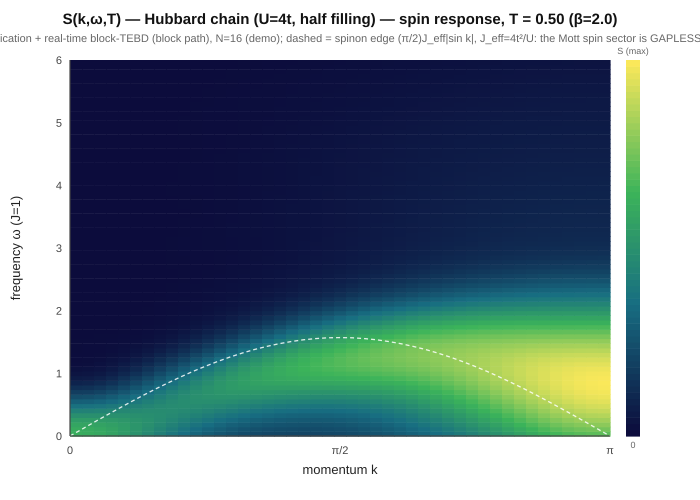

Source data for this figure (header and first rows):
t, l0=8, n_phys=16, beta=2.0000
0.0000, 5.218374e-05, -1.304569e-04, 4.291721e-04, -1.406524e-03, 4.476688e-03, -1.562855e-02, 4.535284e-02, -2.581613e-01, 8.044972e-01, -2.581620e-01, 4.535323e-02, -1.563127e-02, 4.476594e-03, -1.416317e-03, 4.232341e-04, -1.705067e-04, 0.000000e+00, 0.000000e+00, 0.000000e+00, 0.000000e+00, 0.000000e+00, 0.000000e+00, 0.000000e+00
0.1000, 5.218614e-05, -1.304550e-04, 4.290363e-04, -1.407003e-03, 4.472305e-03, -1.568952e-02, 4.501174e-02, -2.526199e-01, 7.942301e-01, -2.526235e-01, 4.501477e-02, -1.569399e-02, 4.472694e-03, -1.416949e-03, 4.231335e-04, -1.705021e-04, 6.549709e-11, -1.841770e-10, 3.464698e-10, 3.434511e-09, -3.838966e-09, 9.642194e-06, 6.348015e-05
0.2000, 5.219338e-05, -1.304579e-04, 4.286498e-04, -1.408628e-03, 4.458851e-03, -1.587337e-02, 4.409301e-02, -2.368777e-01, 7.649862e-01, -2.368891e-01, 4.410290e-02, -1.588243e-02, 4.460518e-03, -1.418980e-03, 4.228398e-04, -1.704973e-04, 8.645131e-11, -2.795230e-10, -5.179035e-10, 3.590073e-08, 3.432082e-08, 5.932954e-05, 5.192305e-04
0.3000, 5.220129e-05, -1.304791e-04, 4.280430e-04, -1.411879e-03, 4.435136e-03, -1.617980e-02, 4.287978e-02, -2.133285e-01, 7.209895e-01, -2.133508e-01, 4.289802e-02, -1.619467e-02, 4.438446e-03, -1.422754e-03, 4.223541e-04, -1.705110e-04, -2.135431e-10, 3.624974e-10, -6.037075e-09, 1.810311e-07, 5.308585e-07, 1.946928e-04, 1.657527e-03
0.4000, 5.220365e-05, -1.305372e-04, 4.272360e-04, -1.417479e-03, 4.398786e-03, -1.659977e-02, 4.175277e-02, -1.852134e-01, 6.679478e-01, -1.852471e-01, 4.177753e-02, -1.661965e-02, 4.403553e-03, -1.428824e-03, 4.216502e-04, -1.705656e-04, -8.704735e-10, 1.620150e-09, -1.753583e-08, 6.055701e-07, 2.862849e-06, 4.690638e-04, 3.596809e-03
0.5000, 5.219055e-05, -1.306479e-04, 4.261892e-04, -1.426292e-03, 4.346085e-03, -1.710685e-02, 4.108625e-02, -1.557785e-01, 6.115597e-01, -1.558216e-01, 4.111312e-02, -1.712922e-02, 4.351659e-03, -1.437899e-03, 4.206518e-04, -1.706782e-04, -2.022198e-10, -3.491255e-09, -2.531441e-08, 1.659166e-06, 1.012029e-05, 9.400766e-04, 6.266593e-03
0.6000, 5.215376e-05, -1.308294e-04, 4.247842e-04, -1.439266e-03, 4.272301e-03, -1.765161e-02, 4.115541e-02, -1.275382e-01, 5.562150e-01, -1.275868e-01, 4.117906e-02, -1.767322e-02, 4.277838e-03, -1.450891e-03, 4.192512e-04, -1.708752e-04, 1.791056e-09, -1.841978e-08, -1.376010e-08, 3.959379e-06, 2.798938e-05, 1.660970e-03, 9.445082e-03
0.7000, 5.208440e-05, -1.310966e-04, 4.228179e-04, -1.457453e-03, 4.172852e-03, -1.816265e-02, 4.208331e-02, -1.018634e-01, 5.042767e-01, -1.019128e-01, 4.209934e-02, -1.818055e-02, 4.177580e-03, -1.468874e-03, 4.172542e-04, -1.711875e-04, 4.178197e-09, -4.258093e-08, 2.832296e-08, 8.491607e-06, 6.543675e-05, 2.669226e-03, 1.283496e-02
0.8000, 5.197323e-05, -1.314637e-04, 4.199660e-04, -1.481966e-03, 4.045004e-03, -1.855498e-02, 4.383987e-02, -7.897531e-02, 4.560846e-01, -7.902120e-02, 4.384625e-02, -1.856742e-02, 4.048476e-03, -1.493075e-03, 4.143863e-04, -1.716436e-04, 5.412256e-09, -7.699842e-08, 1.483144e-07, 1.679596e-05, 1.347643e-04, 3.976491e-03, 1.614925e-02
0.9000, 5.180973e-05, -1.319617e-04, 4.158184e-04, -1.513914e-03, 3.889657e-03, -1.874396e-02, 4.628667e-02, -5.827510e-02, 4.105501e-01, -5.831486e-02, 4.628410e-02, -1.875085e-02, 3.891906e-03, -1.524737e-03, 4.103142e-04, -1.722983e-04, 4.130128e-09, -1.230447e-07, 4.808164e-07, 3.108642e-05, 2.508797e-04, 5.563870e-03, 1.917848e-02
1, 5.159037e-05, -1.326722e-04, 4.099476e-04, -1.554293e-03, 3.712767e-03, -1.866069e-02, 4.924587e-02, -3.883700e-02, 3.660315e-01, -3.887011e-02, 4.923727e-02, -1.866337e-02, 3.714261e-03, -1.564944e-03, 4.046776e-04, -1.732670e-04, -1.294410e-08, -1.511047e-07, 1.268387e-06, 5.441864e-05, 4.297160e-04, 7.385001e-03, 2.181976e-02
1.1, 5.130102e-05, -1.337063e-04, 4.018588e-04, -1.603624e-03, 3.525761e-03, -1.826373e-02, 5.256624e-02, -1.987021e-02, 3.211478e-01, -1.989811e-02, 5.255553e-02, -1.826439e-02, 3.527183e-03, -1.614186e-03, 3.970326e-04, -1.746904e-04, -5.300165e-08, -1.222483e-07, 2.944082e-06, 9.085393e-05, 6.858762e-04, 9.376910e-03, 2.406402e-02
1.2, 5.090495e-05, -1.351565e-04, 3.908779e-04, -1.661385e-03, 3.344510e-03, -1.754278e-02, 5.616365e-02, -1.007817e-03, 2.752833e-01, -1.033195e-03, 5.615462e-02, -1.754371e-02, 3.346601e-03, -1.671960e-03, 3.867913e-04, -1.766968e-04, -1.069993e-07, -4.309821e-10, 6.209699e-06, 1.454119e-04, 1.030429e-03, 1.147548e-02, 2.595256e-02
1.3, 5.031817e-05, -1.371073e-04, 3.763112e-04, -1.725774e-03, 3.187658e-03, -1.651315e-02, 6.002596e-02, 1.762674e-02, 2.287023e-01, 1.760089e-02, 6.002128e-02, -1.651592e-02, 3.190752e-03, -1.736420e-03, 3.733773e-04, -1.794540e-04, -1.568615e-07, 3.529539e-07, 1.212066e-05, 2.235282e-04, 1.469789e-03, 1.363087e-02, 2.752337e-02
1.4, 4.945646e-05, -1.396830e-04, 3.575552e-04, -1.793612e-03, 3.073773e-03, -1.520202e-02, 6.418603e-02, 3.553589e-02, 1.823481e-01, 3.550724e-02, 6.418685e-02, -1.520731e-02, 3.078117e-03, -1.804165e-03, 3.563400e-04, -1.831547e-04, -1.833216e-07, 1.119443e-06, 2.202143e-05, 3.306236e-04, 2.005300e-03, 1.581752e-02, 2.876833e-02
1.5, 4.822028e-05, -1.430328e-04, 3.343343e-04, -1.860006e-03, 3.019006e-03, -1.363107e-02, 6.867773e-02, 5.205559e-02, 1.374860e-01, 5.202304e-02, 6.868367e-02, -1.363894e-02, 3.024659e-03, -1.870465e-03, 3.355139e-04, -1.879782e-04, -1.439968e-07, 2.631941e-06, 3.766576e-05, 4.712939e-04, 2.634395e-03, 1.803533e-02, 2.961545e-02
1.6, 4.650557e-05, -1.471910e-04, 3.067463e-04, -1.918741e-03, 3.035452e-03, -1.180146e-02, 7.349266e-02, 6.655844e-02, 9.535719e-02, 6.652215e-02, 7.350268e-02, -1.181190e-02, 3.042446e-03, -1.929887e-03, 3.111512e-04, -1.940174e-04, -5.049843e-09, 5.350429e-06, 6.085949e-05, 6.492209e-04, 3.352451e-03, 2.030031e-02, 2.993945e-02
1.7, 4.417692e-05, -1.520295e-04, 2.751640e-04, -1.963365e-03, 3.130726e-03, -9.686407e-03, 7.855325e-02, 7.858838e-02, 5.694775e-02, 7.854945e-02, 7.856640e-02, -9.699469e-03, 3.139103e-03, -1.975935e-03, 2.837007e-04, -2.010961e-04, 3.183732e-07, 9.717502e-06, 9.354688e-05, 8.666454e-04, 4.156758e-03, 2.262784e-02, 2.959447e-02
1.8, 4.116037e-05, -1.574121e-04, 2.401760e-04, -1.987804e-03, 3.311671e-03, -7.235829e-03, 8.371158e-02, 8.790834e-02, 2.290183e-02, 8.786836e-02, 8.372615e-02, -7.250435e-03, 3.321278e-03, -2.003397e-03, 2.542777e-04, -2.092480e-04, 9.792308e-07, 1.612178e-05, 1.381275e-04, 1.125419e-03, 5.047357e-03, 2.501562e-02, 2.845413e-02
1.9, 3.733630e-05, -1.633041e-04, 2.026017e-04, -1.987574e-03, 3.587911e-03, -4.389170e-03, 8.876530e-02, 9.447990e-02, -6.454718e-03, 9.444030e-02, 8.878014e-02, -4.402593e-03, 3.597258e-03, -2.007726e-03, 2.235727e-04, -2.185671e-04, 2.123744e-06, 2.511507e-05, 1.968266e-04, 1.427744e-03, 6.027994e-03, 2.742899e-02, 2.644460e-02
2, 3.254802e-05, -1.694786e-04, 1.638530e-04, -1.958558e-03, 3.973823e-03, -1.094209e-03, 9.349527e-02, 9.840741e-02, -3.103816e-02, 9.836974e-02, 9.350814e-02, -1.104176e-03, 3.981921e-03, -1.984451e-03, 1.926131e-04, -2.289381e-04, 4.011592e-06, 3.714767e-05, 2.720776e-04, 1.776408e-03, 7.101325e-03, 2.980049e-02, 2.356245e-02
2.1, 2.649486e-05, -1.755865e-04, 1.249443e-04, -1.896185e-03, 4.487784e-03, 2.679050e-03, 9.769456e-02, 9.988207e-02, -5.092918e-02, 9.984776e-02, 9.770492e-02, 2.670038e-03, 4.495756e-03, -1.928882e-03, 1.624183e-04, -2.402443e-04, 6.932500e-06, 5.287717e-05, 3.660608e-04, 2.175585e-03, 8.269103e-03, 3.203168e-02, 1.987397e-02
2.2, 1.868709e-05, -1.815112e-04, 8.711263e-05, -1.793525e-03, 5.160892e-03, 6.920038e-03, 1.011954e-01, 9.914243e-02, -6.631675e-02, 9.911164e-02, 1.012024e-01, 6.911886e-03, 5.163519e-03, -1.834882e-03, 1.342077e-04, -2.527568e-04, 1.136740e-05, 7.326527e-05, 4.820022e-04, 2.630280e-03, 9.524803e-03, 3.401124e-02, 1.549822e-02
2.3, 8.927394e-06, -1.870250e-04, 5.186756e-05, -1.644596e-03, 6.018703e-03, 1.157823e-02, 1.038847e-01, 9.644892e-02, -7.746641e-02, 9.642172e-02, 1.038852e-01, 1.157203e-02, 6.018612e-03, -1.698452e-03, 1.113607e-04, -2.673291e-04, 1.787747e-05, 9.909468e-05, 6.239518e-04, 3.142580e-03, 1.086000e-02, 3.562132e-02, 1.058477e-02
2.4, -2.900442e-06, -1.918426e-04, 2.116983e-05, -1.436505e-03, 7.077701e-03, 1.656549e-02, 1.057009e-01, 9.207209e-02, -8.469993e-02, 9.204982e-02, 1.056927e-01, 1.656497e-02, 7.076512e-03, -1.505037e-03, 9.418320e-05, -2.836524e-04, 2.678737e-05, 1.319031e-04, 7.961354e-04, 3.717404e-03, 1.224289e-02, 3.677711e-02, 5.285015e-03
2.5, -1.656834e-05, -1.952480e-04, -1.213839e-06, -1.155129e-03, 8.347418e-03, 2.178361e-02, 1.066217e-01, 8.628638e-02, -8.837742e-02, 8.626578e-02, 1.066081e-01, 2.178239e-02, 8.346662e-03, -1.237418e-03, 8.369220e-05, -3.013486e-04, 3.819314e-05, 1.728227e-04, 9.988024e-04, 4.357079e-03, 1.364002e-02, 3.741623e-02, -2.569560e-04
2.6, -3.297863e-05, -1.979414e-04, -1.159276e-05, -7.847645e-04, 9.832934e-03, 2.711782e-02, 1.066523e-01, 7.935939e-02, -8.887866e-02, 7.933864e-02, 1.066346e-01, 2.711977e-02, 9.831611e-03, -8.822699e-04, 8.738254e-05, -3.200853e-04, 5.234068e-05, 2.250776e-04, 1.238678e-03, 5.059709e-03, 1.501851e-02, 3.750607e-02, -5.915217e-03
2.7, -5.275763e-05, -1.975569e-04, -3.511154e-06, -3.073950e-04, 1.151993e-02, 3.246347e-02, 1.058192e-01, 7.154729e-02, -8.659155e-02, 7.152473e-02, 1.057968e-01, 3.246802e-02, 1.152478e-02, -4.227603e-04, 1.112072e-04, -3.384789e-04, 7.066672e-05, 2.913621e-04, 1.518140e-03, 5.821612e-03, 1.633827e-02, 3.704248e-02, -1.159271e-02
2.8, -7.672717e-05, -1.923315e-04, 2.961207e-05, 2.925389e-04, 1.339329e-02, 3.772664e-02, 1.041481e-01, 6.310233e-02, -8.190706e-02, 6.307794e-02, 1.041210e-01, 3.773381e-02, 1.340851e-02, 1.539120e-04, 1.634107e-04, -3.554753e-04, 9.445502e-05, 3.727563e-04, 1.839337e-03, 6.631971e-03, 1.756631e-02, 3.604046e-02, -1.721656e-02
2.9, -1.038874e-04, -1.794472e-04, 9.640272e-05, 1.024715e-03, 1.543271e-02, 4.282887e-02, 1.016587e-01, 5.427974e-02, -7.522716e-02, 5.425574e-02, 1.016241e-01, 4.284043e-02, 1.546200e-02, 8.585067e-04, 2.520791e-04, -3.701215e-04, 1.268448e-04, 4.697713e-04, 2.201604e-03, 7.477320e-03, 1.867872e-02, 3.452620e-02, -2.273095e-02
3, -1.332729e-04, -1.557947e-04, 2.023594e-04, 1.895203e-03, 1.761694e-02, 4.770550e-02, 9.835700e-02, 4.534359e-02, -6.696549e-02, 4.532320e-02, 9.831666e-02, 4.771951e-02, 1.765737e-02, 1.701420e-03, 3.837960e-04, -3.779514e-04, 1.669675e-04, 5.843221e-04, 2.603099e-03, 8.343596e-03, 1.965506e-02, 3.253511e-02, -2.808433e-02
3.1, -1.636334e-04, -1.192655e-04, 3.517029e-04, 2.907767e-03, 1.991893e-02, 5.230255e-02, 9.423505e-02, 3.657295e-02, -5.754830e-02, 3.655631e-02, 9.419139e-02, 5.230864e-02, 1.997613e-02, 2.683950e-03, 5.602027e-04, -3.761407e-04, 2.158483e-04, 7.172264e-04, 3.040456e-03, 9.213187e-03, 2.047777e-02, 3.009577e-02, -3.320846e-02
3.2, -1.945578e-04, -6.506806e-05, 5.520606e-04, 4.058001e-03, 2.232103e-02, 5.657338e-02, 8.928499e-02, 2.824461e-02, -4.740961e-02, 2.823453e-02, 8.923860e-02, 5.657204e-02, 2.239044e-02, 3.805221e-03, 7.935521e-04, -3.599042e-04, 2.755843e-04, 8.702033e-04, 3.515622e-03, 1.007098e-02, 2.113313e-02, 2.722983e-02, -3.800898e-02
3.3, -2.264343e-04, 8.942794e-06, 8.104983e-04, 5.335290e-03, 2.480662e-02, 6.046789e-02, 8.351544e-02, 2.062050e-02, -3.697075e-02, 2.061688e-02, 8.346475e-02, 6.046156e-02, 2.488115e-02, 5.058946e-03, 1.087974e-03, -3.264457e-04, 3.473108e-04, 1.044686e-03, 4.024046e-03, 1.090343e-02, 2.160685e-02, 2.395452e-02, -4.235784e-02
3.4, -2.585978e-04, 1.070661e-04, 1.136666e-03, 6.734406e-03, 2.734660e-02, 6.392796e-02, 7.697075e-02, 1.391288e-02, -2.661039e-02, 1.391761e-02, 7.691849e-02, 6.392152e-02, 2.742030e-02, 6.436485e-03, 1.449650e-03, -2.723713e-04, 4.342910e-04, 1.241002e-03, 4.563582e-03, 1.169396e-02, 2.187997e-02, 2.028342e-02, -4.610495e-02
3.5, -2.901087e-04, 2.344579e-04, 1.536289e-03, 8.246226e-03, 2.990796e-02, 6.688508e-02, 6.975505e-02, 8.271015e-03, -1.664742e-02, 8.282524e-03, 6.969985e-02, 6.688021e-02, 2.997587e-02, 7.928880e-03, 1.883229e-03, -1.862117e-04, 5.408104e-04, 1.456894e-03, 5.130450e-03, 1.242757e-02, 2.194370e-02, 1.622239e-02, -4.908740e-02
3.6, -3.175978e-04, 3.944772e-04, 2.014129e-03, 9.861863e-03, 3.246449e-02, 6.925676e-02, 6.202296e-02, 3.760000e-03, -7.329449e-03, 3.778642e-03, 6.196481e-02, 6.925510e-02, 3.252039e-02, 9.538640e-03, 2.383770e-03, -6.112708e-05, 6.689890e-04, 1.690395e-03, 5.714929e-03, 1.309210e-02, 2.179368e-02, 1.178991e-02, -5.116212e-02
3.7, -3.392496e-04, 5.891611e-04, 2.571153e-03, 1.157699e-02, 3.499782e-02, 7.094862e-02, 5.398301e-02, 3.684734e-04, 1.171882e-03, 3.957644e-04, 5.392026e-02, 7.094472e-02, 3.504511e-02, 1.124960e-02, 2.954461e-03, 1.124134e-04, 8.222325e-04, 1.938741e-03, 6.312679e-03, 1.368067e-02, 2.142483e-02, 7.023587e-03, -5.222237e-02
3.8, -3.519345e-04, 8.196603e-04, 3.213186e-03, 1.337022e-02, 3.750002e-02, 7.187427e-02, 4.586663e-02, -1.976863e-03, 8.749740e-03, -1.942418e-03, 4.580871e-02, 7.185107e-02, 3.753648e-02, 1.305712e-02, 3.592696e-03, 3.406888e-04, 1.006705e-03, 2.196098e-03, 6.916262e-03, 1.418258e-02, 2.080497e-02, 2.027840e-03, -5.222801e-02
3.9, -3.567230e-04, 1.094257e-03, 3.935785e-03, 1.524110e-02, 3.993963e-02, 7.195904e-02, 3.791944e-02, -3.380527e-03, 1.533960e-02, -3.344838e-03, 3.785551e-02, 7.192797e-02, 3.997918e-02, 1.494197e-02, 4.301487e-03, 6.332384e-04, 1.226532e-03, 2.465319e-03, 7.506707e-03, 1.458541e-02, 1.992519e-02, -3.086446e-03, -5.121026e-02
4, -3.389536e-04, 1.405637e-03, 4.743319e-03, 1.717233e-02, 4.227890e-02, 7.117568e-02, 3.036347e-02, -3.985706e-03, 2.092803e-02, -3.942994e-03, 3.029779e-02, 7.114479e-02, 4.231249e-02, 1.688673e-02, 5.072444e-03, 9.991743e-04, 1.484136e-03, 2.739826e-03, 8.097520e-03, 1.487568e-02, 1.874769e-02, -8.158892e-03, -4.927170e-02
4.1, -2.974369e-04, 1.758958e-03, 5.629361e-03, 1.914183e-02, 4.448401e-02, 6.951584e-02, 2.337190e-02, -3.917049e-03, 2.552899e-02, -3.871666e-03, 2.330589e-02, 6.949311e-02, 4.449909e-02, 1.886823e-02, 5.907725e-03, 1.455140e-03, 1.781416e-03, 3.016439e-03, 8.675520e-03, 1.503665e-02, 1.726414e-02, -1.302134e-02, -4.657687e-02
4.2, -2.180598e-04, 2.158241e-03, 6.597898e-03, 2.111081e-02, 4.648896e-02, 6.704989e-02, 1.705063e-02, -3.296081e-03, 2.918310e-02, -3.245685e-03, 1.698881e-02, 6.702910e-02, 4.647620e-02, 2.087337e-02, 6.798422e-03, 2.003153e-03, 2.122936e-03, 3.291613e-03, 9.222266e-03, 1.507144e-02, 1.546731e-02, -1.753601e-02, -4.328747e-02
4.3, -1.030930e-04, 2.602982e-03, 7.637734e-03, 2.307277e-02, 4.822155e-02, 6.387254e-02, 1.146305e-02, -2.234574e-03, 3.195366e-02, -2.175290e-03, 1.140475e-02, 6.386907e-02, 4.816233e-02, 2.288906e-02, 7.740377e-03, 2.653116e-03, 2.510716e-03, 3.561607e-03, 9.736853e-03, 1.496689e-02, 1.336373e-02, -2.156378e-02, -3.956140e-02
4.4, 5.689643e-05, 3.092948e-03, 8.747197e-03, 2.499694e-02, 4.961153e-02, 6.011044e-02, 6.642064e-03, -8.495427e-04, 3.392632e-02, -7.713985e-04, 6.574905e-03, 6.015720e-02, 4.947898e-02, 2.489676e-02, 8.720493e-03, 3.414817e-03, 2.950898e-03, 3.827050e-03, 1.020367e-02, 1.471413e-02, 1.096448e-02, -2.498791e-02, -3.555036e-02
4.5, 2.763255e-04, 3.632313e-03, 9.910048e-03, 2.687957e-02, 5.055571e-02, 5.592865e-02, 2.566478e-03, 7.837403e-04, 3.519504e-02, 8.733635e-04, 2.508158e-03, 5.602287e-02, 5.035155e-02, 2.687654e-02, 9.725371e-03, 4.295111e-03, 3.435140e-03, 4.071693e-03, 1.061384e-02, 1.429021e-02, 8.367688e-03, -2.780225e-02, -3.134282e-02
4.6, 5.634803e-04, 4.216177e-03, 1.111732e-02, 2.870228e-02, 5.103390e-02, 5.145843e-02, -7.819908e-04, 2.568399e-03, 3.586721e-02, 2.666010e-03, -8.329791e-04, 5.161764e-02, 5.073844e-02, 2.879438e-02, 1.073857e-02, 5.311173e-03, 3.969708e-03, 4.289297e-03, 1.094697e-02, 1.369432e-02, 5.628266e-03, -2.998783e-02, -2.703869e-02
4.7, 9.289603e-04, 4.838693e-03, 1.233567e-02, 3.041196e-02, 5.103521e-02, 4.679947e-02, -3.416404e-03, 4.414402e-03, 3.605290e-02, 4.503765e-03, -3.461203e-03, 4.702826e-02, 5.063401e-02, 3.061664e-02, 1.174091e-02, 6.467811e-03, 4.545065e-03, 4.465047e-03, 1.122351e-02, 1.289074e-02, 2.845466e-03, -3.158151e-02, -2.269874e-02
4.8, 1.377375e-03, 5.488196e-03, 1.357049e-02, 3.197198e-02, 5.057366e-02, 4.202709e-02, -5.341015e-03, 6.234830e-03, 3.583703e-02, 6.311831e-03, -5.389440e-03, 4.233708e-02, 5.004914e-02, 3.230623e-02, 1.271023e-02, 7.769421e-03, 5.161884e-03, 4.586666e-03, 1.141350e-02, 1.189863e-02, 9.865391e-05, -3.262194e-02, -1.840270e-02
4.9, 1.920133e-03, 6.148009e-03, 1.480632e-02, 3.333673e-02, 4.969328e-02, 3.720436e-02, -6.570703e-03, 7.964511e-03, 3.528689e-02, 8.021454e-03, -6.633770e-03, 3.760858e-02, 4.903180e-02, 3.382581e-02, 1.362457e-02, 9.216120e-03, 5.812951e-03, 4.648278e-03, 1.152019e-02, 1.073133e-02, -2.550423e-03, -3.313931e-02, -1.423585e-02
5, 2.560453e-03, 6.800313e-03, 1.603398e-02, 3.447020e-02, 4.844946e-02, 3.238705e-02, -7.139914e-03, 9.556417e-03, 3.445797e-02, 9.588172e-03, -7.220064e-03, 3.289759e-02, 4.764510e-02, 3.512460e-02, 1.446751e-02, 1.080492e-02, 6.486460e-03, 4.650351e-03, 1.154637e-02, 9.404393e-03, -5.056308e-03, -3.315039e-02, -1.028588e-02
5.1, 3.305240e-03, 7.434481e-03, 1.724119e-02, 3.534144e-02, 4.689587e-02, 2.763719e-02, -7.107136e-03, 1.098446e-02, 3.339443e-02, 1.098890e-02, -7.202823e-03, 2.826257e-02, 4.594659e-02, 3.617314e-02, 1.521852e-02, 1.253023e-02, 7.174594e-03, 4.592791e-03, 1.149135e-02, 7.951277e-03, -7.396328e-03, -3.266356e-02, -6.635126e-03
5.2, 4.153674e-03, 8.034419e-03, 1.841364e-02, 3.593506e-02, 4.507123e-02, 2.303128e-02, -6.556318e-03, 1.223604e-02, 3.213524e-02, 1.221277e-02, -6.666409e-03, 2.377739e-02, 4.398151e-02, 3.696564e-02, 1.586723e-02, 1.437415e-02, 7.868535e-03, 4.480370e-03, 1.134452e-02, 6.414866e-03, -9.556506e-03, -3.169284e-02, -3.350306e-03
5.3, 5.105978e-03, 8.591945e-03, 1.954077e-02, 3.625188e-02, 4.300250e-02, 1.865338e-02, -5.577598e-03, 1.330980e-02, 3.071399e-02, 1.326258e-02, -5.704088e-03, 1.952053e-02, 4.177958e-02, 3.749994e-02, 1.639495e-02, 1.632397e-02, 8.560702e-03, 4.311050e-03, 1.110459e-02, 4.837413e-03, -1.152964e-02, -3.027013e-02, -4.753734e-04
5.4, 6.158300e-03, 9.096603e-03, 2.060313e-02, 3.630663e-02, 4.071162e-02, 1.458091e-02, -4.269741e-03, 1.420751e-02, 2.916788e-02, 1.413721e-02, -4.410813e-03, 1.556701e-02, 3.936601e-02, 3.778887e-02, 1.678193e-02, 1.836419e-02, 9.243969e-03, 4.091481e-03, 1.076982e-02, 3.254089e-03, -1.329653e-02, -2.844398e-02, 1.973997e-03
5.5, 7.299460e-03, 9.541629e-03, 2.158314e-02, 3.611521e-02, 3.822100e-02, 1.088014e-02, -2.712937e-03, 1.493029e-02, 2.753891e-02, 1.484009e-02, -2.868588e-03, 1.197839e-02, 3.676148e-02, 3.785160e-02, 1.701436e-02, 2.048061e-02, 9.906977e-03, 3.827317e-03, 1.033944e-02, 1.685553e-03, -1.484460e-02, -2.628493e-02, 3.997290e-03
5.6, 8.521812e-03, 9.928257e-03, 2.246879e-02, 3.569768e-02, 3.555465e-02, 7.597600e-03, -9.777471e-04, 1.548500e-02, 2.586553e-02, 1.537504e-02, -1.149104e-03, 8.796717e-03, 3.399189e-02, 3.771400e-02, 1.707981e-02, 2.266400e-02, 1.054908e-02, 3.520420e-03, 9.821479e-03, 1.494230e-04, -1.615753e-02, -2.387420e-02, 5.608371e-03
5.7, 9.814102e-03, 1.024828e-02, 2.325326e-02, 3.506279e-02, 3.275279e-02, 4.759125e-03, 8.705586e-04, 1.588613e-02, 2.416894e-02, 1.576183e-02, 6.817747e-04, 6.044382e-03, 3.109437e-02, 3.739708e-02, 1.697081e-02, 2.490477e-02, 1.116562e-02, 3.171014e-03, 9.227933e-03, -1.338853e-03, -1.721309e-02, -2.127907e-02, 6.812135e-03
5.8, 1.117279e-02, 1.049544e-02, 2.393535e-02, 3.422209e-02, 2.985656e-02, 2.375281e-03, 2.767330e-03, 1.615865e-02, 2.246292e-02, 1.601042e-02, 2.571538e-03, 3.725838e-03, 2.811202e-02, 3.691486e-02, 1.668828e-02, 2.719369e-02, 1.175648e-02, 2.781824e-03, 8.569516e-03, -2.768035e-03, -1.800449e-02, -1.856940e-02, 7.625358e-03
5.9, 1.259529e-02, 1.066493e-02, 2.451287e-02, 3.318492e-02, 2.691366e-02, 4.367898e-04, 4.657423e-03, 1.632175e-02, 2.075306e-02, 1.615670e-02, 4.460474e-03, 1.834812e-03, 2.509294e-02, 3.627103e-02, 1.623078e-02, 2.952367e-02, 1.231851e-02, 2.355845e-03, 7.851143e-03, -4.119402e-03, -1.852685e-02, -1.581170e-02, 8.073893e-03
... 1 more rows
